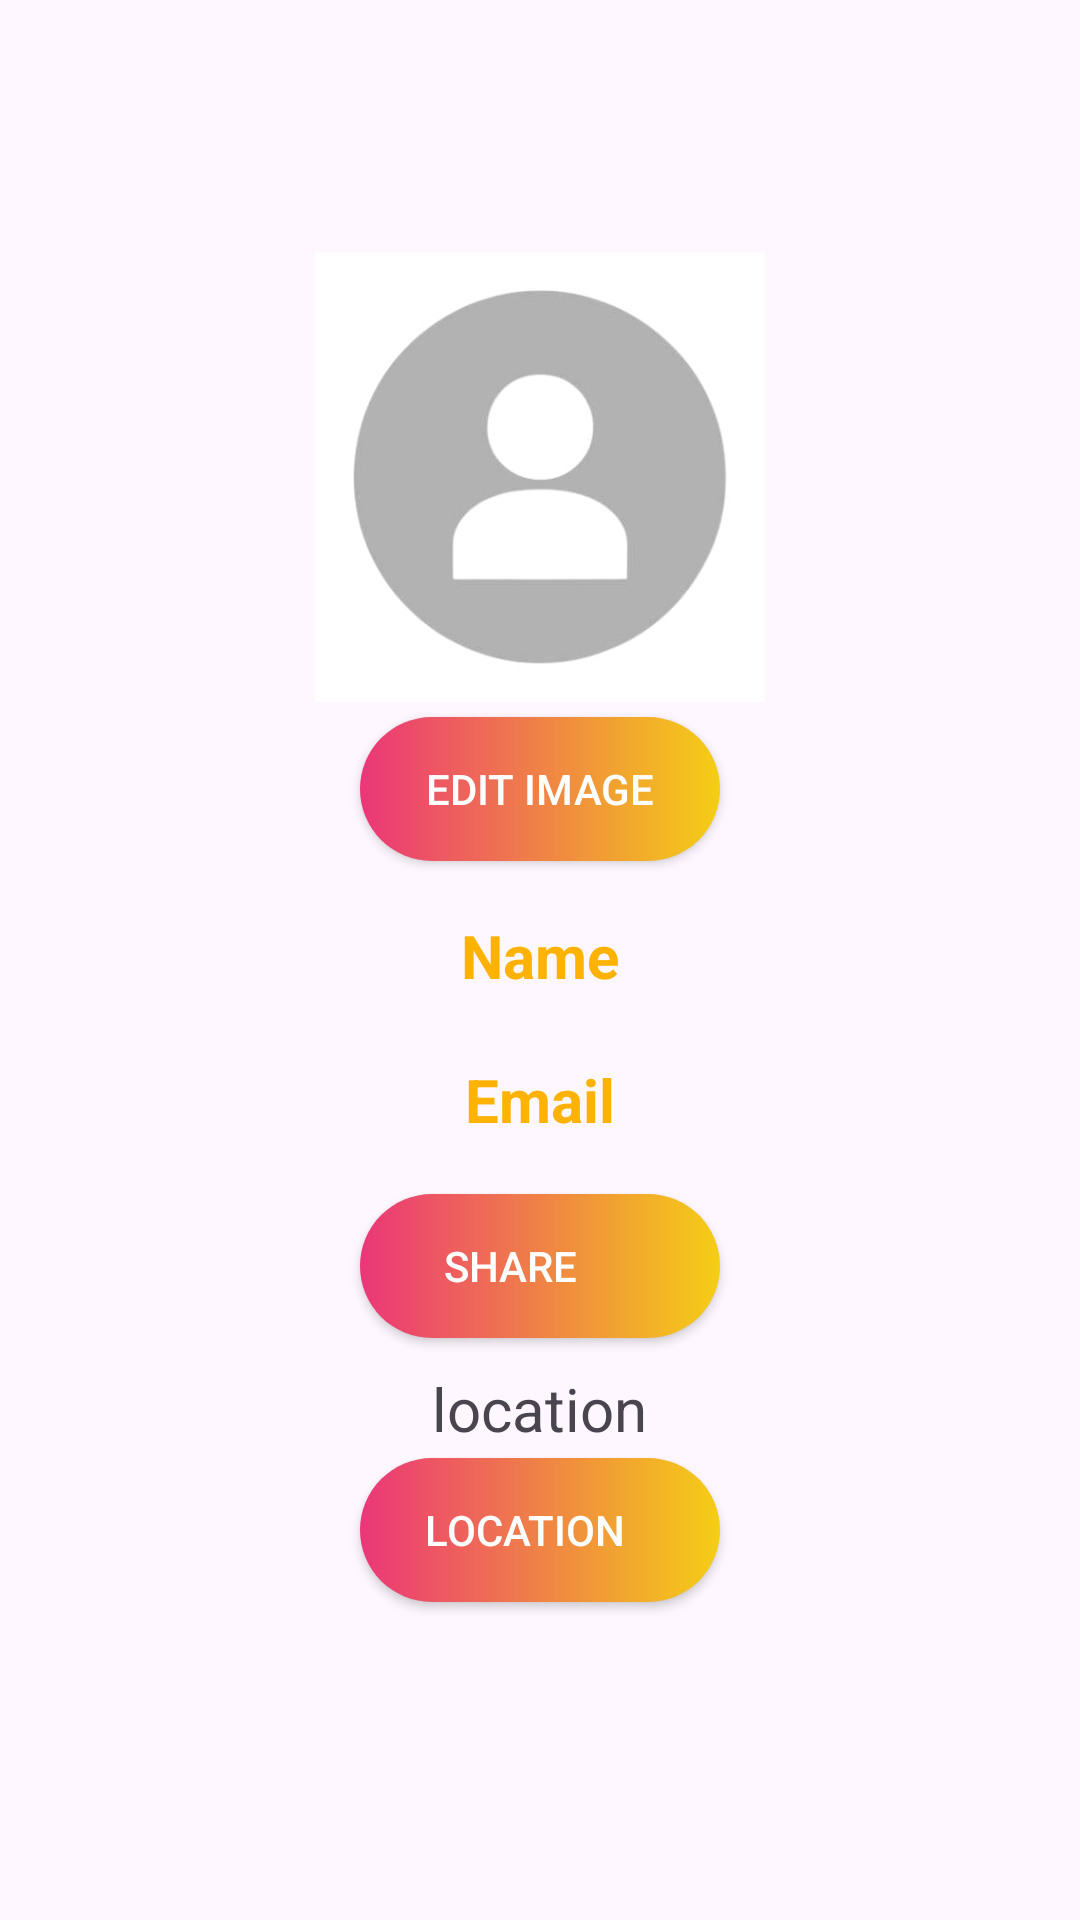

Produce the Android XML layout that renders to this screen, including the resource entries it uses.
<!-- AndroidManifest.xml: application theme Theme.Nexgen -->
<!-- res/layout/fragment_profile.xml -->
<?xml version="1.0" encoding="utf-8"?>
<LinearLayout xmlns:android="http://schemas.android.com/apk/res/android"
    android:layout_width="match_parent"
    android:layout_height="match_parent"
    android:orientation="vertical"
    android:gravity="center"
    android:padding="16dp">

    <ImageView
        android:id="@+id/profile_image"
        android:layout_width="150dp"
        android:layout_height="150dp"
        android:scaleType="centerCrop"
        android:background="@drawable/ic_profile_placeholder"
        android:layout_marginBottom="5dp"/> 

    <androidx.appcompat.widget.AppCompatButton
        android:id="@+id/capture_image_button"
        android:layout_width="120dp"
        android:layout_height="wrap_content"
        android:text="Edit Image"
        android:textColor="@color/white"
        android:background="@drawable/button_background"
        android:layout_marginBottom="10dp"/>

    <TextView
        android:id="@+id/tvUserName"
        android:layout_width="wrap_content"
        android:layout_height="wrap_content"
        android:text="Name"
        android:textColor="@color/orange"
        android:textStyle="bold"
        android:textSize="20sp"
        android:padding="8dp"
        android:layout_marginBottom="5dp"/>

    <TextView
        android:id="@+id/tvUserEmail"
        android:layout_width="wrap_content"
        android:layout_height="wrap_content"
        android:text="Email"
        android:textColor="@color/orange"
        android:textStyle="bold"
        android:textSize="20sp"
        android:padding="8dp"
        android:layout_marginBottom="10dp"/>


    <androidx.appcompat.widget.AppCompatButton
        android:id="@+id/contact_access"
        android:layout_width="120dp"
        android:layout_height="wrap_content"
        android:text="Share"
        android:textColor="@color/white"
        android:drawableRight="@drawable/ic_share"
        android:paddingRight="20dp"
        android:background="@drawable/button_background"
        android:layout_marginBottom="10dp"/>

    <LinearLayout
        android:layout_width="match_parent"
        android:layout_height="100dp"
        android:orientation="vertical"
        android:gravity="center_horizontal">

        <TextView
            android:id="@+id/location_input"
            android:layout_width="wrap_content"
            android:text="location"
            android:textSize="20sp"
            android:layout_height="wrap_content"/>

        <androidx.appcompat.widget.AppCompatButton
            android:id="@+id/get_location_button"
            android:layout_width="120dp"
            android:layout_height="wrap_content"
            android:text="Location"
            android:drawableRight="@drawable/ic_location"
            android:paddingEnd="10dp"
            android:background="@drawable/button_background"
            android:textColor="@color/white"
            android:layout_marginTop="3dp"/>

    </LinearLayout>

</LinearLayout>
<!-- resources referenced by this layout -->
<resources>
  <color name="orange">#FFB200</color>
  <color name="white">#FFFFFFFF</color>
  <!-- drawable button_background (drawable) -->
  <?xml version="1.0" encoding="utf-8"?>
  <shape xmlns:android="http://schemas.android.com/apk/res/android"
      android:shape="rectangle">
      <gradient android:startColor="#EB3678" android:endColor="#F4CE14"/>
      <corners android:radius="50dp"/>
  </shape>
  <!-- drawable ic_profile_placeholder: jpg bitmap (drawable, 5901 bytes) -->
  <style name="Theme.Nexgen" parent="Base.Theme.Nexgen" />
  <style name="Base.Theme.Nexgen" parent="Theme.Material3.DayNight.NoActionBar">
          
          
      </style>
</resources>
